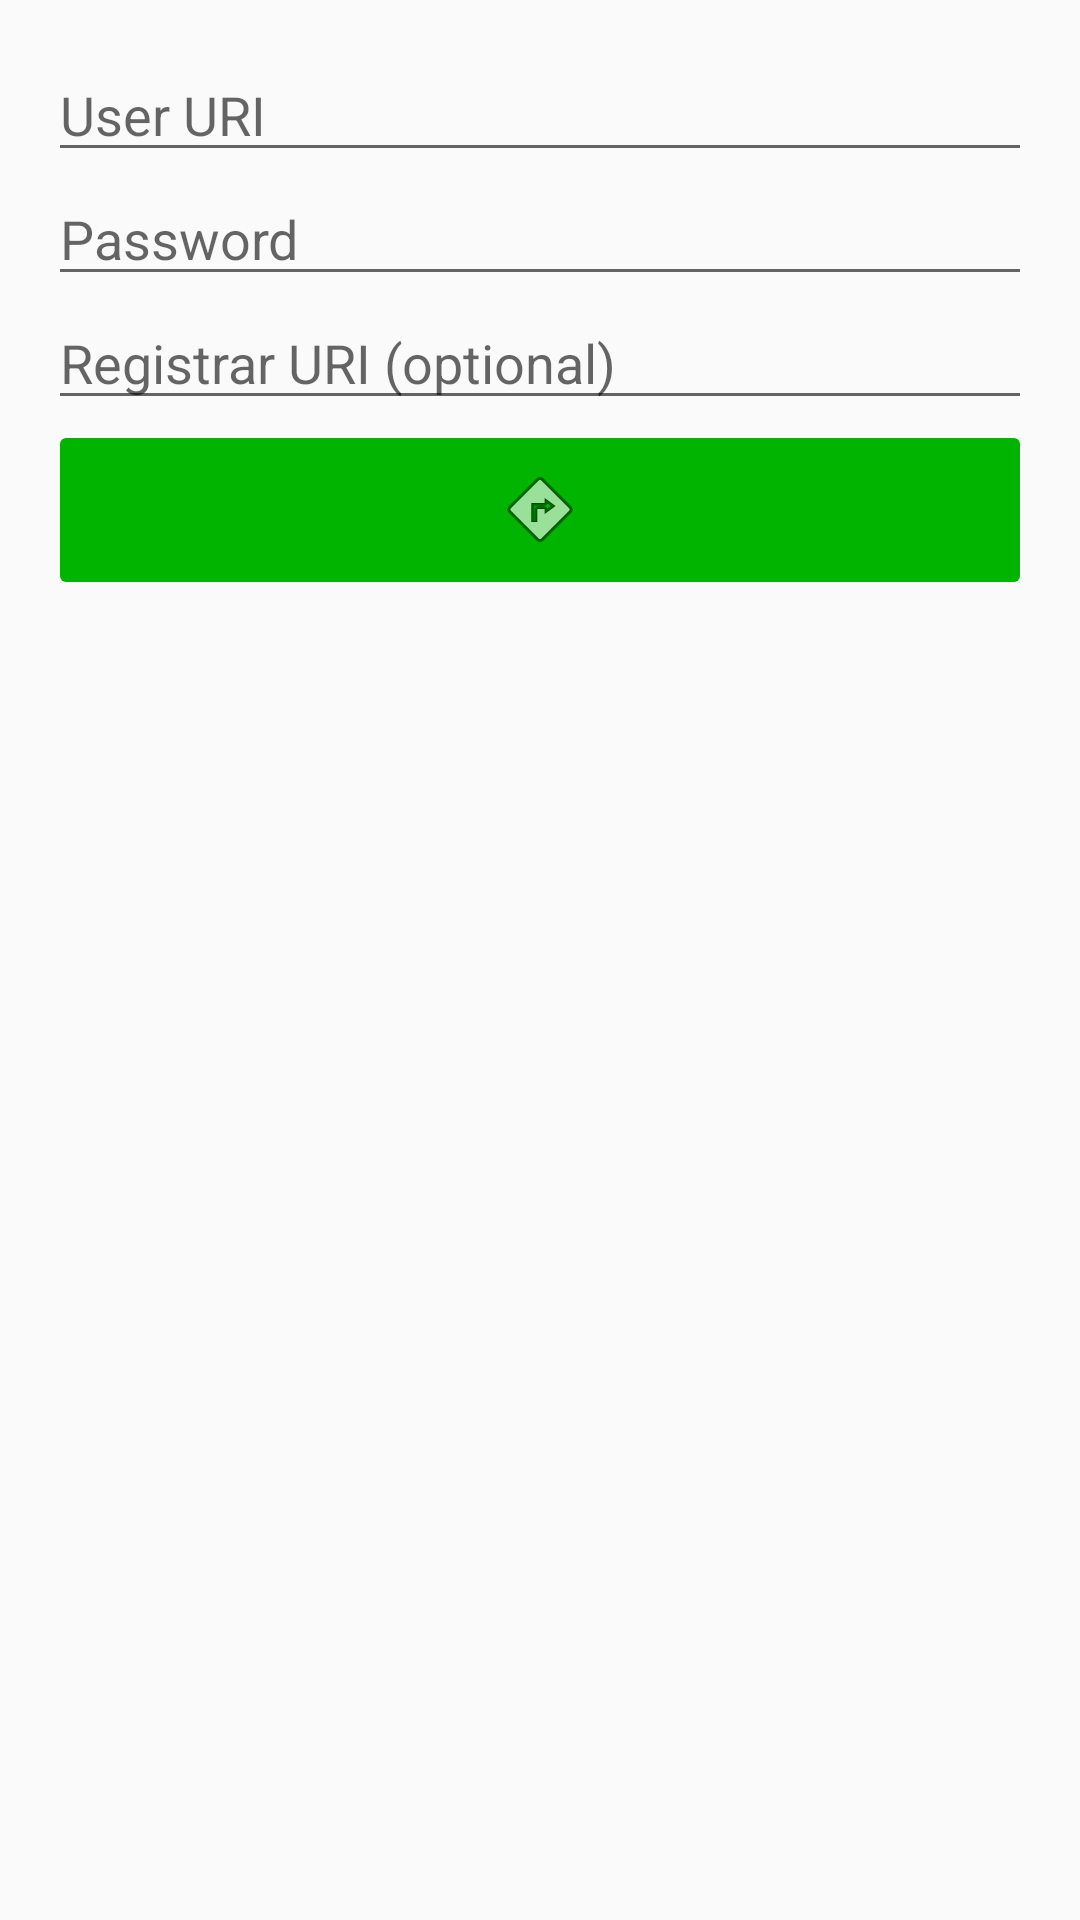

Reconstruct the res/layout file that produces this screen, plus the resources it refers to.
<!-- AndroidManifest.xml: application theme AppTheme -->
<!-- res/layout/activity_login.xml -->
<LinearLayout xmlns:android="http://schemas.android.com/apk/res/android"
    xmlns:tools="http://schemas.android.com/tools" android:layout_width="match_parent"
    android:layout_height="match_parent" android:gravity="center_horizontal"
    android:orientation="vertical" android:paddingBottom="@dimen/activity_vertical_margin"
    android:paddingLeft="@dimen/activity_horizontal_margin"
    android:paddingRight="@dimen/activity_horizontal_margin"
    android:paddingTop="@dimen/activity_vertical_margin" tools:context=".LoginActivity">

    
    <ProgressBar android:id="@+id/login_progress" style="?android:attr/progressBarStyleLarge"
        android:layout_width="wrap_content" android:layout_height="wrap_content"
        android:layout_marginBottom="8dp" android:visibility="gone" />

    <ScrollView android:id="@+id/login_form" android:layout_width="match_parent"
        android:layout_height="match_parent"
        android:fillViewport="false">

        <LinearLayout android:id="@+id/email_login_form" android:layout_width="match_parent"
            android:layout_height="wrap_content" android:orientation="vertical">

            <EditText android:id="@+id/uri" android:layout_width="match_parent"
                android:layout_height="wrap_content" android:hint="@string/prompt_uri"
                android:maxLines="1"
                android:singleLine="true"
                android:inputType="textUri" />

            <EditText android:id="@+id/password" android:layout_width="match_parent"
                android:layout_height="wrap_content" android:hint="@string/prompt_password"
                android:inputType="textPassword"
                android:maxLines="1" android:singleLine="true" />

            <EditText android:id="@+id/registrar_server" android:layout_width="match_parent"
                android:layout_height="wrap_content" android:hint="@string/prompt_registrar_server"
                android:maxLines="1"
                android:singleLine="true"
                android:inputType="textUri" />

            <ImageButton android:id="@+id/sign_in_button"
                android:src="@android:drawable/ic_menu_directions"
                android:layout_width="match_parent" android:layout_height="60dp"
                android:backgroundTint="#ff00b400" />
        </LinearLayout>
    </ScrollView>

</LinearLayout>
<!-- resources referenced by this layout -->
<resources>
  <dimen name="activity_horizontal_margin">16dp</dimen>
  <dimen name="activity_vertical_margin">16dp</dimen>
  <string name="prompt_password">Password</string>
  <string name="prompt_registrar_server">Registrar URI (optional)</string>
  <string name="prompt_uri">User URI</string>
  <style name="AppTheme" parent="Theme.AppCompat.Light.DarkActionBar">
          
      </style>
</resources>
